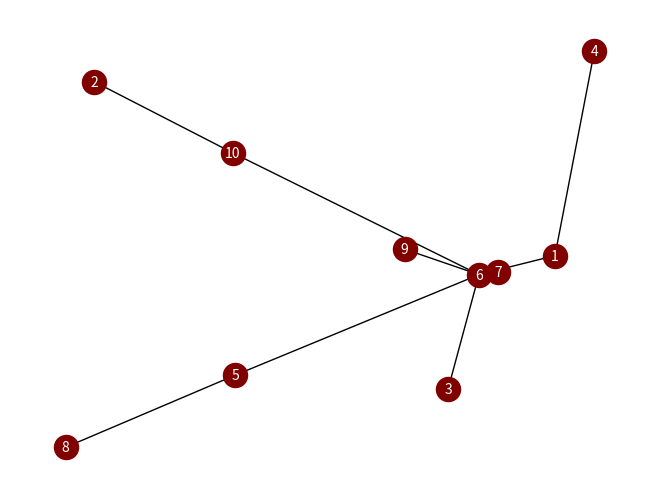

Python code for this plot:
import random as rd
from collections.abc import Iterable
from collections.abc import Mapping
from collections.abc import MutableSequence
from collections.abc import Sequence
from itertools import combinations
from math import sqrt
from typing import Any
from typing import Union

import matplotlib.pyplot as plt
import networkx as nx

def nodes_cord(number_of_nodes,nodes: Iterable):       #function to return dictionary of lists random cordinates of nodes on 100x100 {'id':'[cordx,cordy]'}
    iterations = 0
    nodes_cordinates = {}
    while len(nodes_cordinates) < number_of_nodes:      #to count iterations and quit if greater than 100
        for elem in nodes:
            temp_cordinates = (round(rd.uniform(0, 100), 2), round(rd.uniform(0, 100), 2)) #random cordinates
            if temp_cordinates not in nodes_cordinates:             #if already exist try again
                nodes_cordinates[elem] = list(temp_cordinates)
            iterations += 1
            if iterations >= 100:                       #quit if too many iterations
                print("Error")
                quit()
    return nodes_cordinates

def nodes_name_list(number_of_nodes):   #return list of numbers to n, nodes names
    nodes = []
    for i in range(number_of_nodes):
        nodes.append(i + 1)
    return nodes

def distance_calc(edges: Iterable[Sequence],gpos: Sequence):      #calculate distance between each node
    distance = []
    for items in edges:
        x_diff = abs(gpos[items[0]][0] - gpos[items[1]][0])
        y_diff = abs(gpos[items[0]][1] - gpos[items[1]][1])
        distance.append(round(sqrt(x_diff ** 2 + y_diff ** 2),2))
    return distance

def lists_of_edges_for_every_node():
    test = []
    for i in range(number_of_nodes):
        temp = []
        for elem in edges:
            if i + 1 in elem:
                index_temp = edges.index(elem)
                temp.append(distance[index_temp])
        test.append(temp)
        temp[i:i] = [999]     #add 999 e.g. 1-1,2-2 etc
    return test

def tree(nodes: MutableSequence,organized_distance: Sequence):             #function to connect all nodes,
    nodes_used = []
    connections = []
    temp_node= rd.choice(nodes)
    nodes.remove(temp_node)                     #random 2 nodes and connect them
    temp_node2 = rd.choice(nodes)
    nodes.remove(temp_node2)
    g.add_edge(temp_node,temp_node2)
    connections.append([temp_node,temp_node2])

    nodes_used.append(temp_node)
    nodes_used.append(temp_node2)

    temp_len= len(nodes)

    while len(nodes_used) <= temp_len+1:                #random another node and check distance to all previously connected nodes, connect to the closest one
        temp_node = rd.choice(nodes)
        nodes.remove(temp_node)
        distance_temp = []
        for items in nodes_used:
            distance_temp.append(organized_distance[temp_node-1][items-1])
            minimal_distance = min(distance_temp)
            node_to_connect = organized_distance[temp_node-1].index(minimal_distance)+1

        nodes_used.append(temp_node)
        g.add_edge(temp_node,node_to_connect)
        connections.append([temp_node, node_to_connect])
    return connections

def dictionary_nodes(connections: Iterable[Iterable],nodes: Iterable):
    dic = {}

    for node in nodes:
        nodes_connected = []
        for connection in connections:
            if node in connection:
                temp = 0
                for numbers in connection:
                    if numbers != node:
                        temp = numbers

                nodes_connected.append(temp)

        dic[node] = nodes_connected
    return dic


def distance_between_two_nodes(graph: Mapping[Any, Iterable],start,goal):
    explored = []

    # Queue for traversing the
    # graph in the
    queue = [[start]]

    # If the desired node is
    # reached
    if start == goal:
        print("Same Node")
        return

    # Loop to traverse the graph
    # with the help of the queue
    while queue:
        path = queue.pop(0)
        node = path[-1]

        # Codition to check if the
        # current node is not visited
        if node not in explored:
            neighbours = graph[node]

            # Loop to iterate over the
            # neighbours of the node
            for neighbour in neighbours:
                new_path = list(path)
                new_path.append(neighbour)
                queue.append(new_path)

                # Condition to check if the
                # neighbour node is the goal
                if neighbour == goal:
                    print("Shortest path = ", new_path)
                    return new_path
            explored.append(node)

            # Condition when the nodes
    # are not connected
    print("So sorry, but a connecting" \
          "path doesn't exist :(")

    return

def distance_path(path: Sequence[Union[complex, float, int]],distance: Sequence[Sequence[Union[complex, float, int]]]):
    for elem in distance:
        print(elem)
    path_dis = 0
    for i in range(len(path)-1):
        print(path[i])
        print(path[i+1])
        path_dis += distance[path[i]-1][path[i+1]-1]
        print(path_dis)
    print(f"Final path distance between {path[0]} and {path[-1]} is {path_dis}")
    return


number_of_nodes = 10
nodes = nodes_name_list(number_of_nodes)
edges = list(combinations(nodes, 2))  #returns list of tuples,all edges - full graph
gpos = nodes_cord(number_of_nodes,nodes)  #dictionary of cordinates of our nodes
distance = distance_calc(edges,gpos)
organized_distance = lists_of_edges_for_every_node()

g = nx.Graph()
g.add_nodes_from(nodes)  #add our nodes
connections = tree(nodes,organized_distance)
dic_of_connections = dictionary_nodes(connections,nodes_name_list(10))
path = distance_between_two_nodes(dic_of_connections,3,5)
distance_path(path,organized_distance)

nx.draw(g, gpos, with_labels=True, node_color='maroon', font_size="10", node_shape='o', font_color="white")
plt.show()
